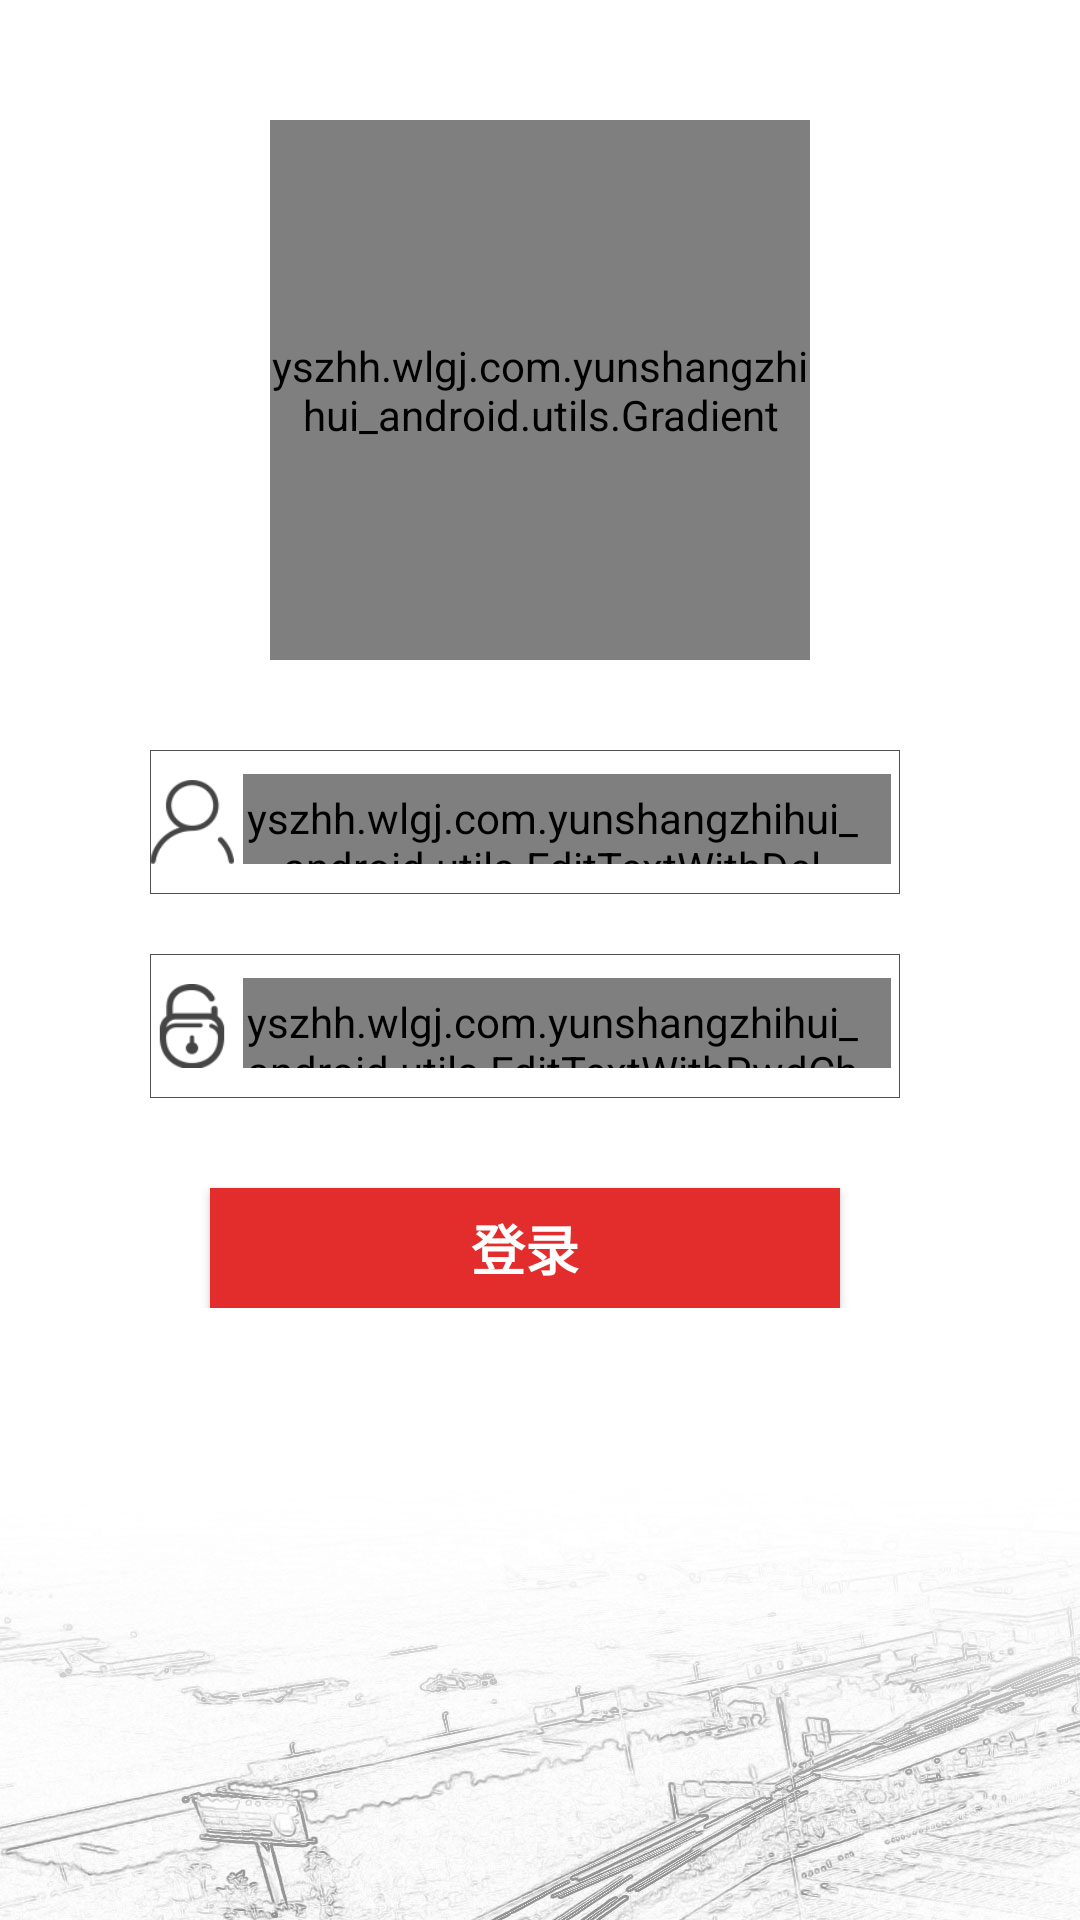

Here is an Android app screen rendered from its layout file. Give the layout XML and the strings, colors and styles it references.
<!-- AndroidManifest.xml: activity theme AppTheme.NoBar -->
<!-- res/layout/activity_login.xml -->
<?xml version="1.0" encoding="utf-8"?>
<LinearLayout xmlns:android="http://schemas.android.com/apk/res/android"
    android:layout_width="fill_parent"
    android:layout_height="fill_parent"
    android:background="@mipmap/login_bj"
    android:orientation="vertical">

    <LinearLayout
        android:id="@+id/logo"
        android:layout_width="wrap_content"
        android:layout_height="wrap_content"
        android:layout_gravity="center_horizontal"
        android:orientation="vertical">

        <yszhh.wlgj.com.yunshangzhihui_android.utils.Gradient
            android:id="@+id/gradient"
            android:layout_width="180dp"
            android:layout_height="180dp"
            android:layout_gravity="center_horizontal"
            android:layout_marginBottom="30dp"
            android:layout_marginTop="40dp"
            android:scaleType="fitXY"></yszhh.wlgj.com.yunshangzhihui_android.utils.Gradient>
    </LinearLayout>

    <LinearLayout
        android:layout_width="fill_parent"
        android:layout_height="wrap_content"
        android:layout_alignParentTop="true"
        android:layout_below="@+id/logo"
        android:layout_centerHorizontal="true"
        android:layout_marginLeft="50dp"
        android:layout_marginRight="50dp"
        android:gravity="center_horizontal"
        android:orientation="vertical"
        android:paddingRight="10dp">

        
        
        
        
        
        
        
        
        
        <LinearLayout
            android:layout_width="match_parent"
            android:layout_height="wrap_content"
            android:layout_marginBottom="10dp"
            android:background="@drawable/edit_bg"
            android:gravity="center_horizontal"
            android:orientation="horizontal">


            <ImageView
                android:id="@+id/imagename"
                android:layout_width="28dp"
                android:layout_height="28dp"
                android:layout_gravity="center"
                android:src="@mipmap/name"
                android:visibility="visible" />


            <yszhh.wlgj.com.yunshangzhihui_android.utils.EditTextWithDel
                android:id="@+id/etusername"
                android:layout_width="match_parent"
                android:layout_height="30dp"
                android:layout_marginBottom="10dp"
                android:layout_marginLeft="3dp"
                android:layout_marginRight="3dp"
                android:layout_marginTop="8dp"
                android:background="#fff"
                android:hint=" 用户名"
                android:paddingRight="10dp"
                android:paddingTop="5dp"
                android:singleLine="true"
                android:textSize="16sp"
                android:visibility="visible" />
        </LinearLayout>

        <LinearLayout
            android:layout_width="match_parent"
            android:layout_height="wrap_content"
            android:layout_marginTop="10dp"
            android:background="@drawable/edit_bg"
            android:gravity="center_horizontal"
            android:orientation="horizontal">

            <ImageView
                android:id="@+id/imagepwd"
                android:layout_width="28dp"
                android:layout_height="28dp"
                android:layout_gravity="center"
                android:src="@mipmap/password"
                android:visibility="visible" />

            <yszhh.wlgj.com.yunshangzhihui_android.utils.EditTextWithPwdChanged
                android:id="@+id/etpwd"
                android:layout_width="match_parent"
                android:layout_height="30dp"
                android:layout_marginBottom="10dp"
                android:layout_marginLeft="3dp"
                android:layout_marginRight="3dp"
                android:layout_marginTop="8dp"
                android:background="#fff"
                android:hint="密码"
                android:maxLength="11"
                android:paddingRight="10dp"
                android:paddingTop="5dp"
                android:singleLine="true"
                android:textSize="16sp"
                android:visibility="visible" />
        </LinearLayout>

        <Button
            android:id="@+id/btlogin"
            android:layout_width="fill_parent"
            android:layout_height="40dp"
            android:layout_marginLeft="20dp"
            android:layout_marginRight="20dp"
            android:layout_marginTop="30dp"
            android:background="#e32d2d"
            android:gravity="center"
            android:text="登录"
            android:textColor="@color/white"
            android:textSize="18sp"
            android:textStyle="bold" />

    </LinearLayout>
</LinearLayout>
<!-- resources referenced by this layout -->
<resources>
  <color name="white">#fff</color>
  <!-- drawable animation (drawable) -->
  <?xml version="1.0" encoding="utf-8"?>
  <animation-list
      xmlns:android="http://schemas.android.com/apk/res/android"
      android:oneshot="false"
      >
      <item android:drawable="@mipmap/icon_1" android:duration="3000"></item>
      <item android:drawable="@mipmap/icon_2" android:duration="3000"></item>
      <item android:drawable="@mipmap/icon_3" android:duration="3000"></item>
      <item android:drawable="@mipmap/icon_4" android:duration="3000"></item>
  </animation-list>
  <!-- drawable edit_bg (drawable) -->
  <?xml version="1.0" encoding="utf-8"?>
  <layer-list
      xmlns:android="http://schemas.android.com/apk/res/android">
      <item>
          <shape
              xmlns:android="http://schemas.android.com/apk/res/android"
              android:shape="rectangle">
              <solid
                  android:color="#fff"/>
              <corners
                  android:radius="0dip"
                  />
              <stroke
                  android:width="0.5px"
                  android:color="#505050"/>
          </shape>
      </item>
  </layer-list>
  <!-- mipmap login_bj: jpg bitmap (mipmap-hdpi, 93449 bytes) -->
  <!-- mipmap name: png bitmap (mipmap-hdpi, 2535 bytes) -->
  <!-- mipmap password: png bitmap (mipmap-hdpi, 2662 bytes) -->
  <style name="AppTheme.NoBar">
          <item name="windowNoTitle">true</item>
          <item name="android:windowFullscreen">true</item>
      </style>
</resources>
